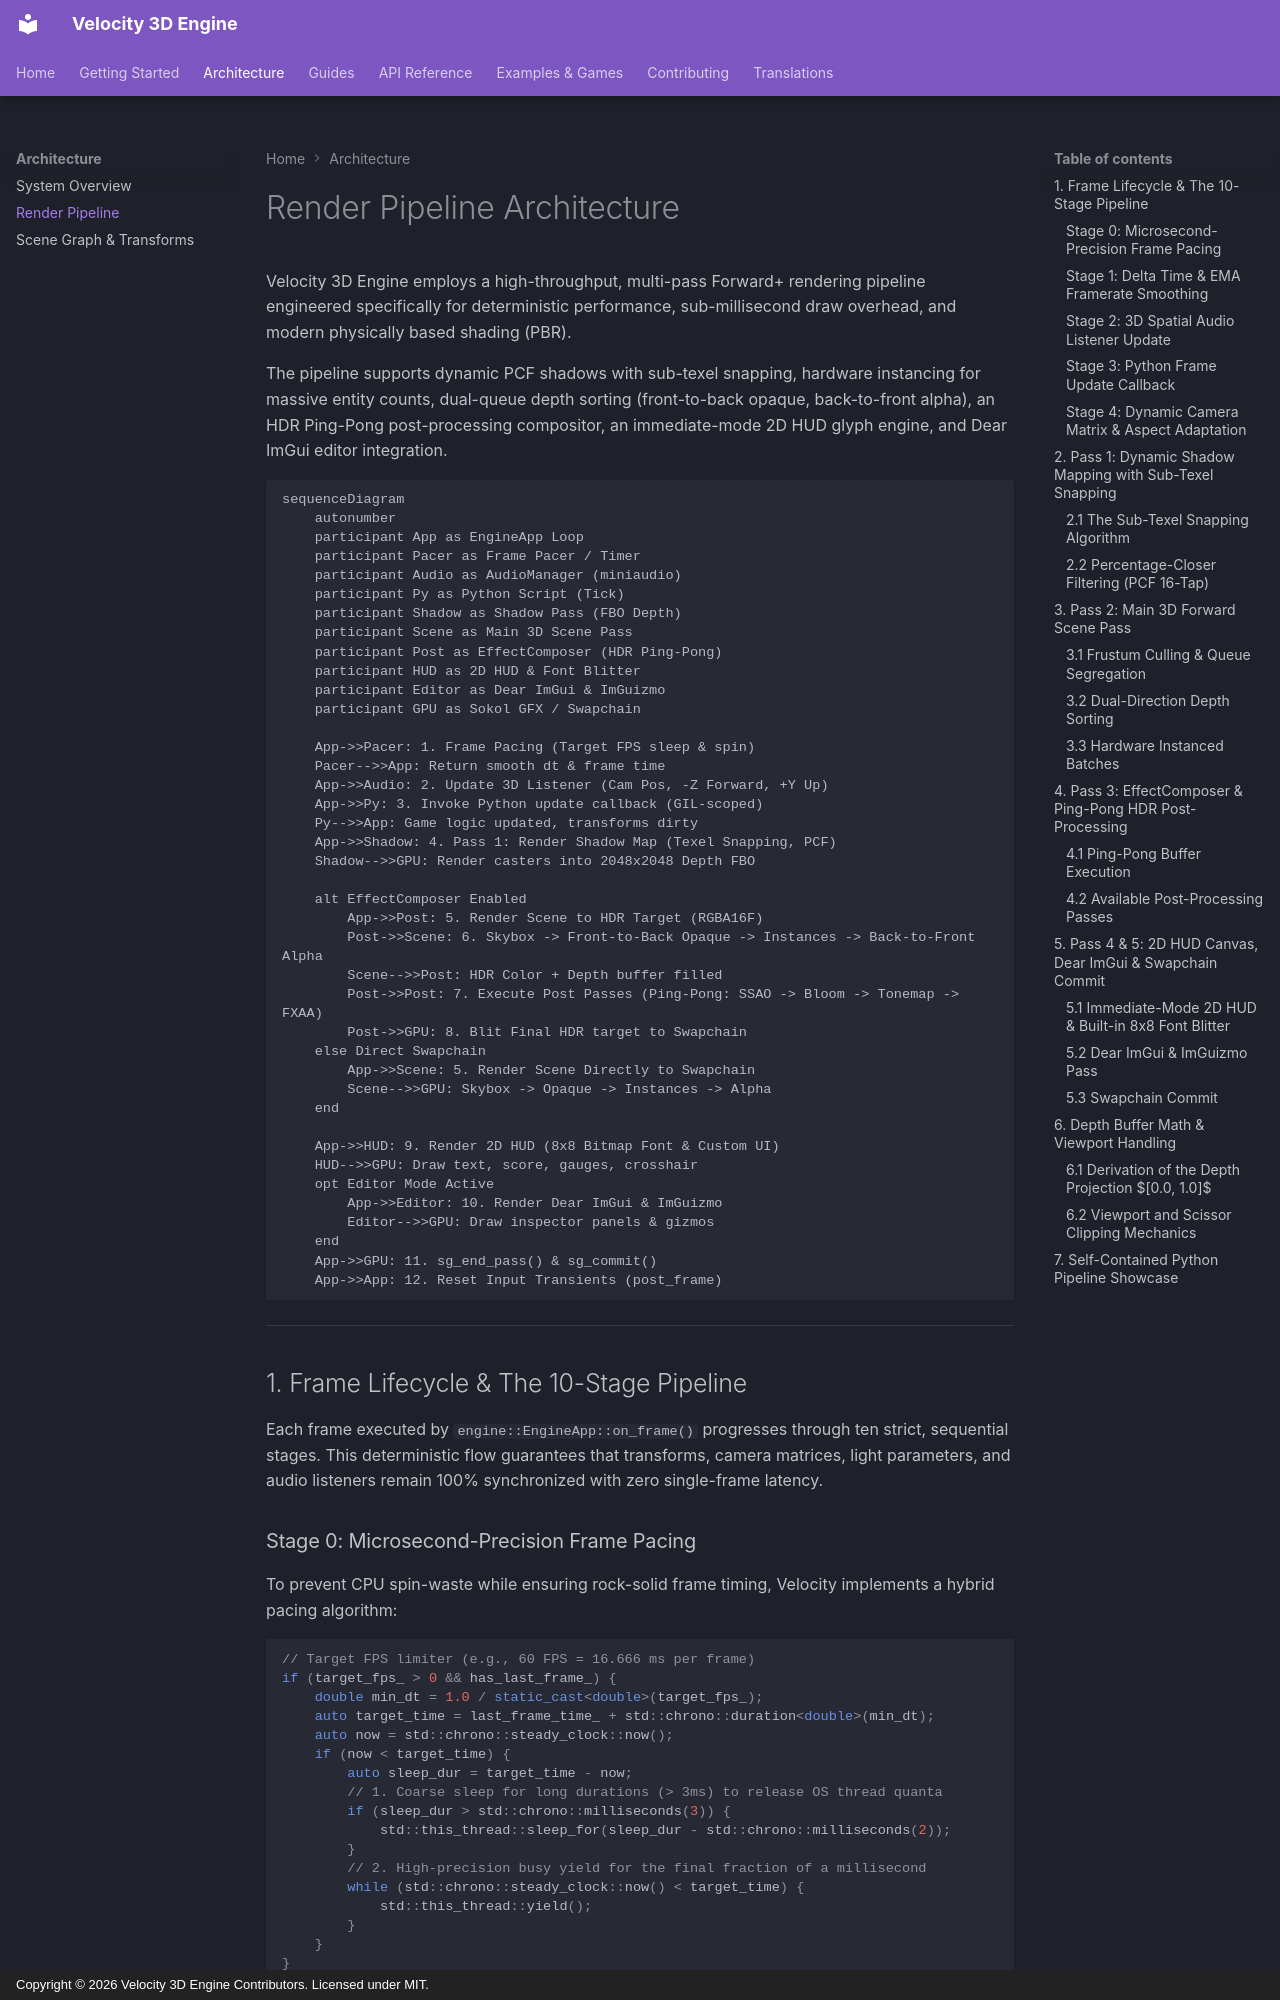

repository: fortestaccountQ/velocity-3d-engine · page: architecture/render-pipeline/index.html · generator: mkdocs · copyright: Copyright © 2026 Velocity 3D Engine Contributors. Licensed under MIT.

# Render Pipeline Architecture

Velocity 3D Engine employs a high-throughput, multi-pass Forward+ rendering pipeline engineered specifically for deterministic performance, sub-millisecond draw overhead, and modern physically based shading (PBR).

The pipeline supports dynamic PCF shadows with sub-texel snapping, hardware instancing for massive entity counts, dual-queue depth sorting (front-to-back opaque, back-to-front alpha), an HDR Ping-Pong post-processing compositor, an immediate-mode 2D HUD glyph engine, and Dear ImGui editor integration.

```mermaid
sequenceDiagram
    autonumber
    participant App as EngineApp Loop
    participant Pacer as Frame Pacer / Timer
    participant Audio as AudioManager (miniaudio)
    participant Py as Python Script (Tick)
    participant Shadow as Shadow Pass (FBO Depth)
    participant Scene as Main 3D Scene Pass
    participant Post as EffectComposer (HDR Ping-Pong)
    participant HUD as 2D HUD & Font Blitter
    participant Editor as Dear ImGui & ImGuizmo
    participant GPU as Sokol GFX / Swapchain

    App->>Pacer: 1. Frame Pacing (Target FPS sleep & spin)
    Pacer-->>App: Return smooth dt & frame time
    App->>Audio: 2. Update 3D Listener (Cam Pos, -Z Forward, +Y Up)
    App->>Py: 3. Invoke Python update callback (GIL-scoped)
    Py-->>App: Game logic updated, transforms dirty
    App->>Shadow: 4. Pass 1: Render Shadow Map (Texel Snapping, PCF)
    Shadow-->>GPU: Render casters into 2048x2048 Depth FBO

    alt EffectComposer Enabled
        App->>Post: 5. Render Scene to HDR Target (RGBA16F)
        Post->>Scene: 6. Skybox -> Front-to-Back Opaque -> Instances -> Back-to-Front Alpha
        Scene-->>Post: HDR Color + Depth buffer filled
        Post->>Post: 7. Execute Post Passes (Ping-Pong: SSAO -> Bloom -> Tonemap -> FXAA)
        Post->>GPU: 8. Blit Final HDR target to Swapchain
    else Direct Swapchain
        App->>Scene: 5. Render Scene Directly to Swapchain
        Scene-->>GPU: Skybox -> Opaque -> Instances -> Alpha
    end

    App->>HUD: 9. Render 2D HUD (8x8 Bitmap Font & Custom UI)
    HUD-->>GPU: Draw text, score, gauges, crosshair
    opt Editor Mode Active
        App->>Editor: 10. Render Dear ImGui & ImGuizmo
        Editor-->>GPU: Draw inspector panels & gizmos
    end
    App->>GPU: 11. sg_end_pass() & sg_commit()
    App->>App: 12. Reset Input Transients (post_frame)
```

---

## 1. Frame Lifecycle & The 10-Stage Pipeline

Each frame executed by `engine::EngineApp::on_frame()` progresses through ten strict, sequential stages. This deterministic flow guarantees that transforms, camera matrices, light parameters, and audio listeners remain 100% synchronized with zero single-frame latency.
